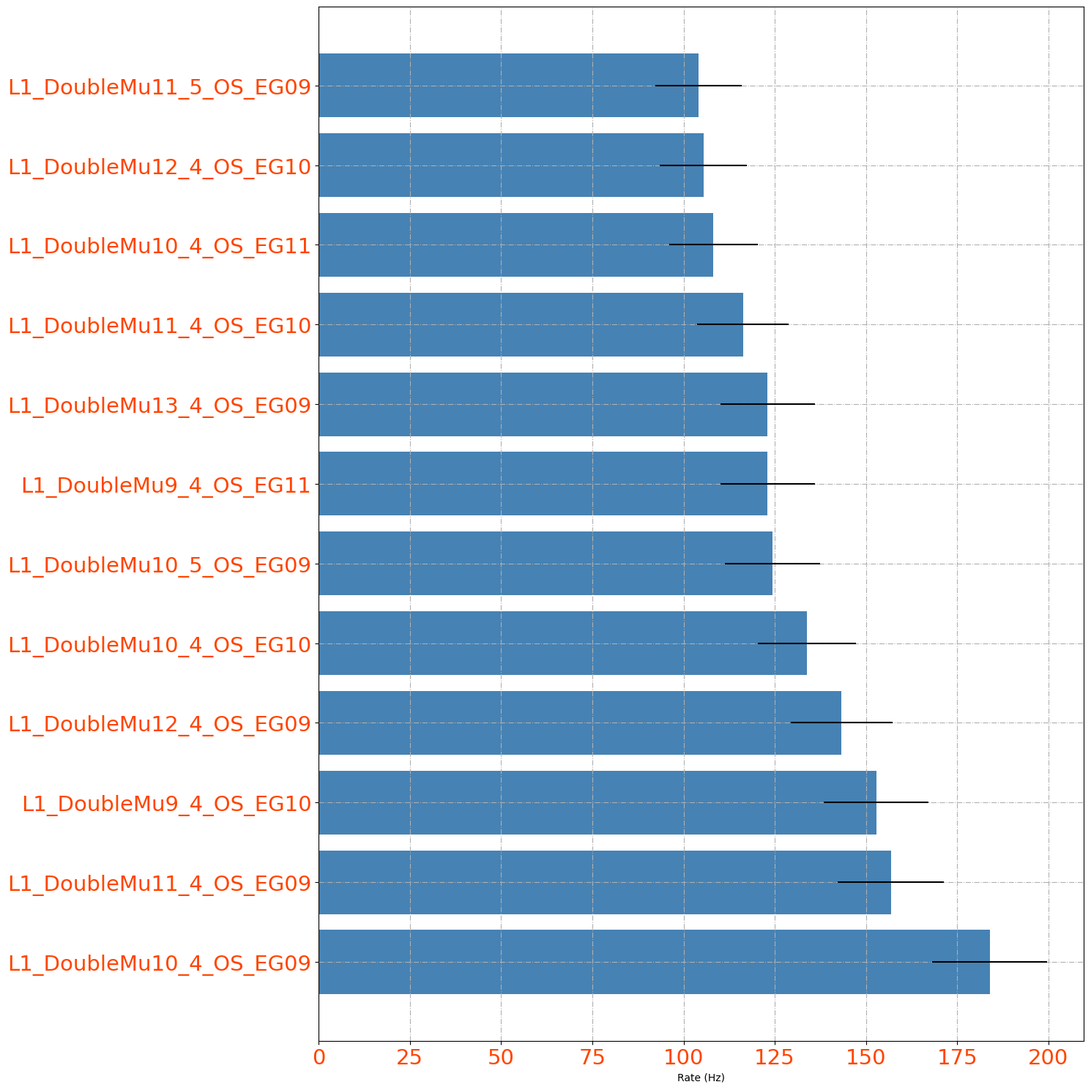
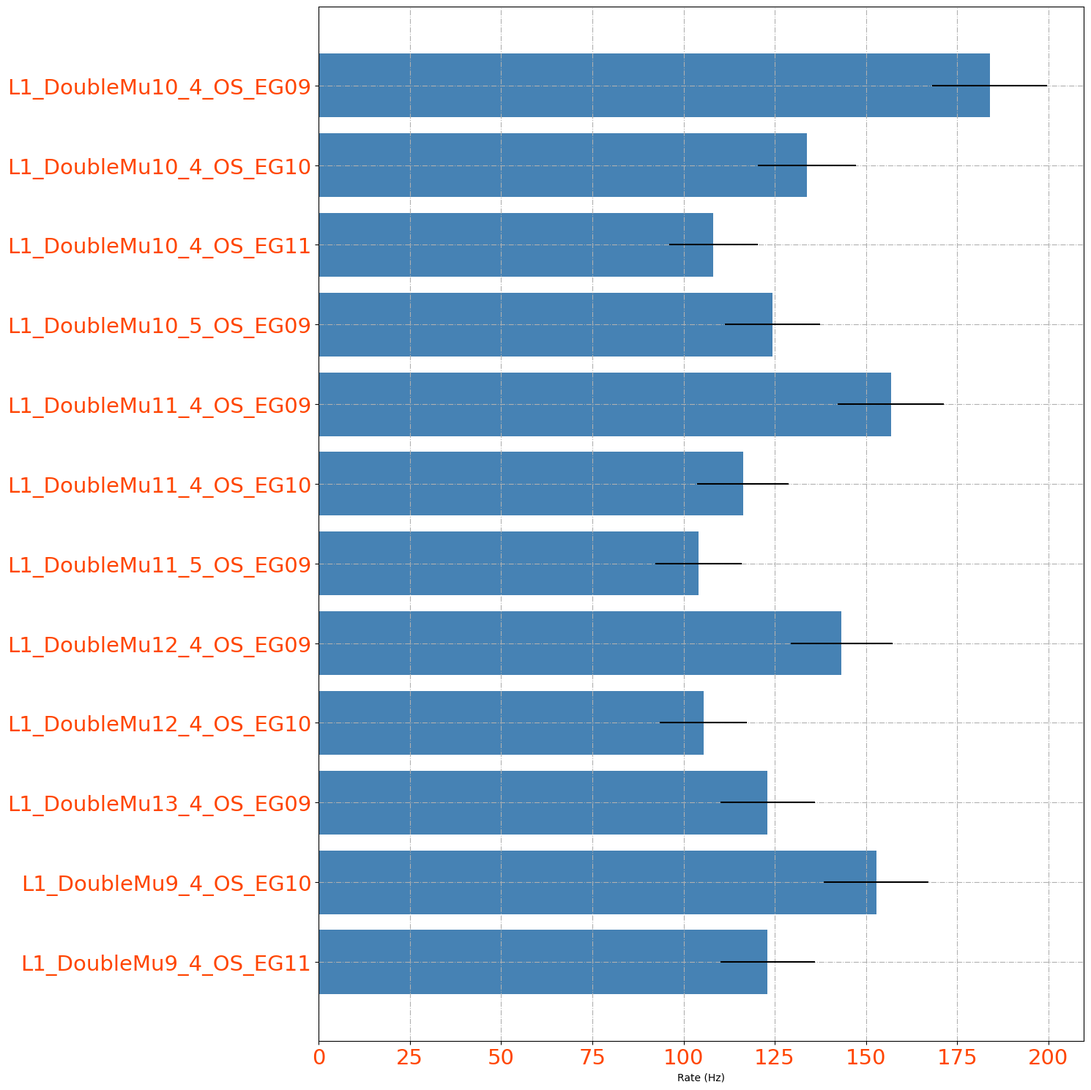
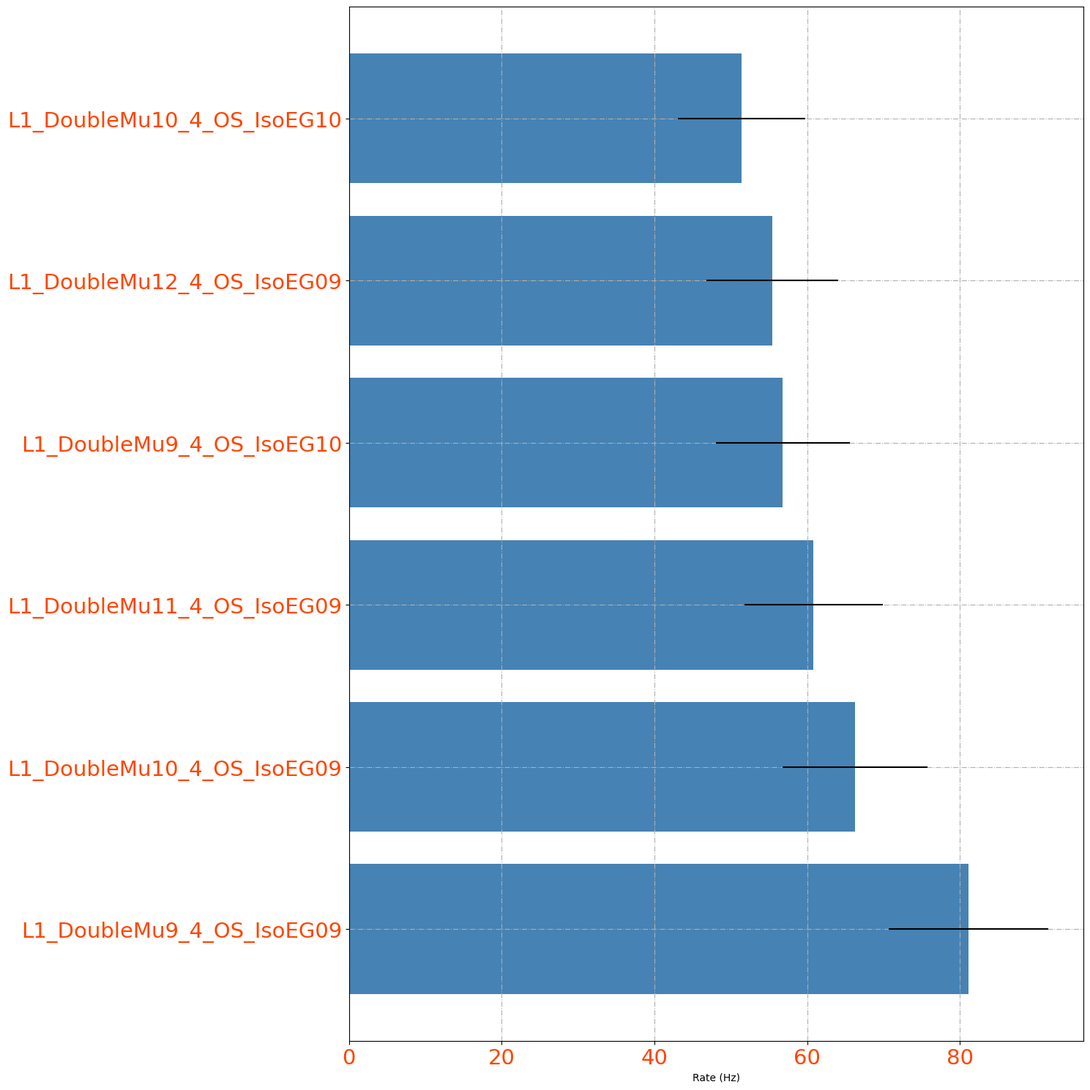
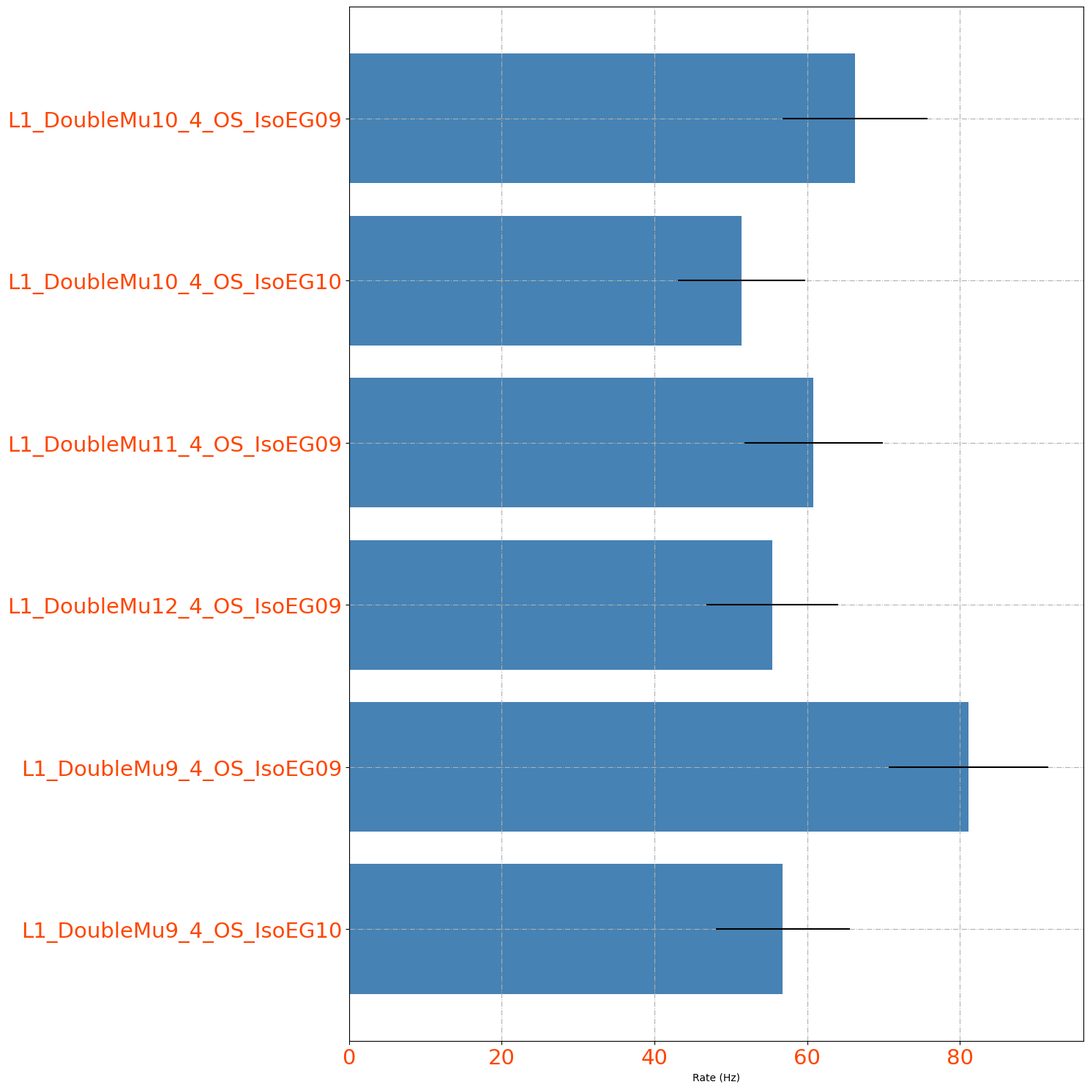

Recreate these plots in Python, in order.
#!/usr/bin/env python

"""
Simple demo of a horizontal bar chart.
"""
import os
import matplotlib.pyplot as plt
plt.rcdefaults()
import numpy as np
import matplotlib.pyplot as plt





configRates = {
		"L1_DoubleMu8_OS_EG10" : [45.1167, 7.5194],
		"L1_DoubleMu0_OS_EG09" : [ 2891.23, 60.194],
		"L1_Mu5_EG15" : [ 3943.95, 70.304],
		"L1_Mu5_EG20" : [ 1643, 45.37],
		"L1_Mu5_EG23" : [ 1022.64, 35.799],
		"L1_Mu5_IsoEG18" : [ 852.204, 32.680],
		"L1_Mu5_IsoEG20" : [ 637.9,  28.274],
		"L1_Mu12_EG10" : [ 1510.16, 43.503],
		"L1_Mu20_EG10" : [ 436.128, 23.378],
		"L1_Mu20_EG17" : [ 126.577, 12.594],
		"L1_Mu23_IsoEG10" : [ 120.311, 12.279],
		"L1_Mu23_EG10" : [ 330.856, 20.362],
		"L1_DoubleMu7_EG14" : [ 36.344,  6.7489],
		"L1_DoubleMu7_EG7" : [ 286.992, 18.965],
		"L1_DoubleMu7_OS" : [ 725.627, 30.15],
		"L1_DoubleMu7_OS_EG10" : [ 66.4218, 9.1237],
		"L1_DoubleMu7_OS_IsoEG10" : [ 30.0778, 6.139],
		"L1_DoubleMu6_OS_EG10" : [ 109.032, 11.689],
		"L1_DoubleMu5_OS_EG10" : [ 206.785, 16.098],
		"L1_DoubleMu4_OS_EG10" : [ 446.154, 23.646],
		"L1_DoubleMu3_OS_EG10" : [ 934.918, 34.229],
		"L1_DoubleMu2_OS_EG10" : [ 1799.65, 47.491],
		"L1_DoubleMu1_OS_EG10" : [ 2126.75, 51.626],
		"L1_DoubleMu0_OS_EG10" : [ 2126.75, 51.626],
		"L1_DoubleMu8_OS_IsoEG10" : [ 23.8116, 5.4627],
		"L1_DoubleMu6_OS_IsoEG10" : [ 37.5972, 6.8642],
		"L1_DoubleMu5_OS_IsoEG10" : [ 80.2074, 10.025],
		"L1_DoubleMu4_OS_IsoEG10" : [ 185.48,  15.246],
		"L1_DoubleMu3_OS_IsoEG10" : [ 407.303, 22.593],
		"L1_DoubleMu2_OS_IsoEG10" : [ 785.782, 31.381],
		"L1_DoubleMu1_OS_IsoEG10" : [ 946.197, 34.435],
		"L1_DoubleMu0_OS_IsoEG10" : [ 946.197, 34.435],
		"L1_DoubleMu7_OS_EG09" : [ 86.4736, 10.410],
		"L1_DoubleMu8_OS_EG09" : [ 57.6491, 8.499],
		"L1_DoubleMu7_OS_EG12" : [ 40.1037, 7.089],
		"L1_DoubleMu7_OS_EG11" : [ 48.8764, 7.8264],
		"L1_DoubleMu8_OS_EG11" : [ 31.331,  6.2662],
		"L1_DoubleMu8_OS_EG12" : [ 27.5713, 5.8782],
		"L1_DoubleMu6_OS_EG09" : [ 145.376, 13.497],
		"L1_DoubleMu6_OS_EG11" : [ 85.2204, 10.334],
		"L1_DoubleMu6_OS_EG12" : [ 72.688,  9.5444],
		"L1_DoubleMu5_OS_EG09" : [ 279.473, 18.714],
		"L1_DoubleMu5_OS_EG11" : [ 165.428, 14.398],
		"L1_DoubleMu5_OS_EG12" : [ 137.857, 13.144],
		"L1_DoubleMu4_OS_EG09" : [ 617.848, 27.826],
		"L1_DoubleMu4_OS_EG11" : [ 350.908, 20.970],
		"L1_DoubleMu4_OS_EG12" : [ 278.22,  18.672],
		"L1_DoubleMu3_OS_EG09" : [ 1279.56, 40.044],
		"L1_DoubleMu3_OS_EG11" : [ 723.12,  30.103],
		"L1_DoubleMu3_OS_EG12" : [ 562.705, 26.555],
		"L1_DoubleMu2_OS_EG09" : [ 2436.3,  55.256],
		"L1_DoubleMu2_OS_EG11" : [ 1363.53, 41.338],
		"L1_DoubleMu2_OS_EG12" : [ 1035.18, 36.018],
		"L1_DoubleMu1_OS_EG09" : [ 2891.23, 60.194],
		"L1_DoubleMu1_OS_EG11" : [ 1599.14, 44.767],
		"L1_DoubleMu1_OS_EG12" : [ 1216.9,  39.052],
		"L1_DoubleMu0_OS_EG11" : [ 1599.14, 44.767],
		"L1_DoubleMu0_OS_EG12" : [ 1216.9,  39.052],
		"L1_DoubleMu7_OS_IsoEG09" : [ 35.0908, 6.6315],
		"L1_DoubleMu7_OS_IsoEG11" : [ 22.5583, 5.3170],
		"L1_DoubleMu7_OS_IsoEG12" : [ 17.5454, 4.6892],
		"L1_DoubleMu8_OS_IsoEG09" : [ 26.3181, 5.7430],
		"L1_DoubleMu8_OS_IsoEG11" : [ 16.2921, 4.5186],
		"L1_DoubleMu8_OS_IsoEG12" : [ 12.5324, 3.9631],
		"L1_DoubleMu6_OS_IsoEG09" : [ 51.3829, 8.0246],
		"L1_DoubleMu6_OS_IsoEG11" : [ 28.8245, 6.0103],
		"L1_DoubleMu6_OS_IsoEG12" : [ 23.8116, 5.4627],
		"L1_DoubleMu5_OS_IsoEG09" : [ 112.792, 11.889],
		"L1_DoubleMu5_OS_IsoEG11" : [ 61.4088, 8.7726],
		"L1_DoubleMu5_OS_IsoEG12" : [ 46.3699, 7.6231],
		"L1_DoubleMu4_OS_IsoEG09" : [ 263.181, 18.161],
		"L1_DoubleMu4_OS_IsoEG11" : [ 139.11,  13.203],
		"L1_DoubleMu4_OS_IsoEG12" : [ 105.272, 11.486],
		"L1_DoubleMu3_OS_IsoEG09" : [ 560.199, 26.496],
		"L1_DoubleMu3_OS_IsoEG11" : [ 305.791, 19.576],
		"L1_DoubleMu3_OS_IsoEG12" : [ 224.33,  16.767],
		"L1_DoubleMu2_OS_IsoEG09" : [ 1079.04, 36.773],
		"L1_DoubleMu2_OS_IsoEG11" : [ 577.744, 26.908],
		"L1_DoubleMu2_OS_IsoEG12" : [ 419.836, 22.938],
		"L1_DoubleMu1_OS_IsoEG09" : [ 1313.4,  40.571],
		"L1_DoubleMu1_OS_IsoEG11" : [ 688.029, 29.364],
		"L1_DoubleMu1_OS_IsoEG12" : [ 500.043, 25.033],
		"L1_DoubleMu0_OS_IsoEG09" : [ 1313.4,  40.571],
		"L1_DoubleMu0_OS_IsoEG11" : [ 688.029, 29.364],
		"L1_DoubleMu0_OS_IsoEG12" : [ 500.043, 25.033],
	}

DoubleMu_Asymetric = {
		"L1_DoubleMu10_4_OS_EG10" : [ 133.865, 13.454 ],
		"L1_DoubleMu10_4_OS_EG11" : [ 108.174, 12.0942],
		"L1_DoubleMu10_4_OS_EG12" : [ 83.8347, 10.647 ],
		"L1_DoubleMu10_4_OS_EG13" : [ 60.8478, 9.07065],
		"L1_DoubleMu10_4_OS_EG14" : [ 50.0304, 8.22495],
		"L1_DoubleMu10_4_OS_EG15" : [ 40.5652, 7.40616],
		"L1_DoubleMu10_4_OS_EG16" : [ 35.1565, 6.89476],
		"L1_DoubleMu10_4_OS_EG17" : [ 33.8043, 6.76086],
		"L1_DoubleMu10_4_OS_EG18" : [ 32.4521, 6.62427],
		"L1_DoubleMu10_4_OS_EG19" : [ 27.0435, 6.0471 ],
		"L1_DoubleMu10_4_OS_EG20" : [ 24.3391, 5.73678],
		"L1_DoubleMu10_4_OS_EG21" : [ 20.2826, 5.23694],
		"L1_DoubleMu10_4_OS_EG22" : [ 17.5782, 4.87533],
		"L1_DoubleMu10_4_OS_EG23" : [ 13.5217, 4.27595],
		"L1_DoubleMu10_4_OS_EG24" : [ 10.8174, 3.82452],
		"L1_DoubleMu10_4_OS_EG09" : [ 183.896, 15.7689],
		"L1_DoubleMu10_5_OS_EG10" : [ 93.2999, 11.232 ],
		"L1_DoubleMu10_5_OS_EG11" : [ 74.3695, 10.028 ],
		"L1_DoubleMu10_5_OS_EG12" : [ 62.2   , 9.17088],
		"L1_DoubleMu10_5_OS_EG13" : [ 43.2695, 7.64904],
		"L1_DoubleMu10_5_OS_EG14" : [ 35.1565, 6.89476],
		"L1_DoubleMu10_5_OS_EG15" : [ 27.0435, 6.0471 ],
		"L1_DoubleMu10_5_OS_EG16" : [ 24.3391, 5.73678],
		"L1_DoubleMu10_5_OS_EG17" : [ 24.3391, 5.73678],
		"L1_DoubleMu10_5_OS_EG18" : [ 22.9869, 5.57515],
		"L1_DoubleMu10_5_OS_EG19" : [ 17.5782, 4.87533],
		"L1_DoubleMu10_5_OS_EG20" : [ 16.2261, 4.68406],
		"L1_DoubleMu10_5_OS_EG21" : [ 14.8739, 4.48465],
		"L1_DoubleMu10_5_OS_EG22" : [ 12.1696, 4.05652],
		"L1_DoubleMu10_5_OS_EG23" : [ 8.11304, 3.31213],
		"L1_DoubleMu10_5_OS_EG24" : [ 6.76086, 3.02355],
		"L1_DoubleMu10_5_OS_EG09" : [ 124.4  , 12.9696],
		"L1_DoubleMu11_4_OS_EG10" : [ 116.287, 12.5395],
		"L1_DoubleMu11_4_OS_EG11" : [ 94.6521, 11.3131],
		"L1_DoubleMu11_4_OS_EG12" : [ 73.0173, 9.9364 ],
		"L1_DoubleMu11_4_OS_EG13" : [ 52.7347, 8.44432],
		"L1_DoubleMu11_4_OS_EG14" : [ 44.6217, 7.76764],
		"L1_DoubleMu11_4_OS_EG15" : [ 35.1565, 6.89476],
		"L1_DoubleMu11_4_OS_EG16" : [ 29.7478, 6.34225],
		"L1_DoubleMu11_4_OS_EG17" : [ 28.3956, 6.19643],
		"L1_DoubleMu11_4_OS_EG18" : [ 27.0435, 6.0471 ],
		"L1_DoubleMu11_4_OS_EG19" : [ 21.6348, 5.40869],
		"L1_DoubleMu11_4_OS_EG20" : [ 20.2826, 5.23694],
		"L1_DoubleMu11_4_OS_EG21" : [ 17.5782, 4.87533],
		"L1_DoubleMu11_4_OS_EG22" : [ 16.2261, 4.68406],
		"L1_DoubleMu11_4_OS_EG23" : [ 12.1696, 4.05652],
		"L1_DoubleMu11_4_OS_EG24" : [ 9.46521, 3.57751],
		"L1_DoubleMu11_4_OS_EG09" : [ 156.852, 14.5633],
		"L1_DoubleMu11_5_OS_EG10" : [ 79.7782, 10.3862],
		"L1_DoubleMu11_5_OS_EG11" : [ 63.5521, 9.27003],
		"L1_DoubleMu11_5_OS_EG12" : [ 54.0869, 8.55189],
		"L1_DoubleMu11_5_OS_EG13" : [ 37.8608, 7.15503],
		"L1_DoubleMu11_5_OS_EG14" : [ 32.4521, 6.62427],
		"L1_DoubleMu11_5_OS_EG15" : [ 24.3391, 5.73678],
		"L1_DoubleMu11_5_OS_EG16" : [ 21.6348, 5.40869],
		"L1_DoubleMu11_5_OS_EG17" : [ 21.6348, 5.40869],
		"L1_DoubleMu11_5_OS_EG18" : [ 20.2826, 5.23694],
		"L1_DoubleMu11_5_OS_EG19" : [ 14.8739, 4.48465],
		"L1_DoubleMu11_5_OS_EG20" : [ 13.5217, 4.27595],
		"L1_DoubleMu11_5_OS_EG21" : [ 13.5217, 4.27595],
		"L1_DoubleMu11_5_OS_EG22" : [ 12.1696, 4.05652],
		"L1_DoubleMu11_5_OS_EG23" : [ 8.11304, 3.31213],
		"L1_DoubleMu11_5_OS_EG24" : [ 6.76086, 3.02355],
		"L1_DoubleMu11_5_OS_EG09" : [ 104.117, 11.8653],
		"L1_DoubleMu11_6_OS_EG10" : [ 58.1434, 8.86679],
		"L1_DoubleMu11_6_OS_EG11" : [ 47.3261, 7.99956],
		"L1_DoubleMu11_6_OS_EG12" : [ 40.5652, 7.40616],
		"L1_DoubleMu11_6_OS_EG13" : [ 25.6913, 5.89398],
		"L1_DoubleMu11_6_OS_EG14" : [ 21.6348, 5.40869],
		"L1_DoubleMu11_6_OS_EG15" : [ 16.2261, 4.68406],
		"L1_DoubleMu11_6_OS_EG16" : [ 14.8739, 4.48465],
		"L1_DoubleMu11_6_OS_EG17" : [ 14.8739, 4.48465],
		"L1_DoubleMu11_6_OS_EG18" : [ 13.5217, 4.27595],
		"L1_DoubleMu11_6_OS_EG19" : [ 9.46521, 3.57751],
		"L1_DoubleMu11_6_OS_EG20" : [ 8.11304, 3.31213],
		"L1_DoubleMu11_6_OS_EG21" : [ 8.11304, 3.31213],
		"L1_DoubleMu11_6_OS_EG22" : [ 8.11304, 3.31213],
		"L1_DoubleMu11_6_OS_EG23" : [ 5.40869, 2.70435],
		"L1_DoubleMu11_6_OS_EG24" : [ 5.40869, 2.70435],
		"L1_DoubleMu11_6_OS_EG09" : [ 77.0739, 10.2087],
		"L1_DoubleMu12_4_OS_EG10" : [ 105.469, 11.9421],
		"L1_DoubleMu12_4_OS_EG11" : [ 86.5391, 10.8174],
		"L1_DoubleMu12_4_OS_EG12" : [ 67.6086, 9.56131],
		"L1_DoubleMu12_4_OS_EG13" : [ 47.3261, 7.99956],
		"L1_DoubleMu12_4_OS_EG14" : [ 39.213 , 7.28167],
		"L1_DoubleMu12_4_OS_EG15" : [ 29.7478, 6.34225],
		"L1_DoubleMu12_4_OS_EG16" : [ 24.3391, 5.73678],
		"L1_DoubleMu12_4_OS_EG17" : [ 22.9869, 5.57515],
		"L1_DoubleMu12_4_OS_EG18" : [ 21.6348, 5.40869],
		"L1_DoubleMu12_4_OS_EG19" : [ 17.5782, 4.87533],
		"L1_DoubleMu12_4_OS_EG20" : [ 16.2261, 4.68406],
		"L1_DoubleMu12_4_OS_EG21" : [ 13.5217, 4.27595],
		"L1_DoubleMu12_4_OS_EG22" : [ 12.1696, 4.05652],
		"L1_DoubleMu12_4_OS_EG23" : [ 8.11304, 3.31213],
		"L1_DoubleMu12_4_OS_EG24" : [ 5.40869, 2.70435],
		"L1_DoubleMu12_4_OS_EG09" : [ 143.33 , 13.9215],
		"L1_DoubleMu12_5_OS_EG10" : [ 73.0173, 9.9364 ],
		"L1_DoubleMu12_5_OS_EG11" : [ 58.1434, 8.86679],
		"L1_DoubleMu12_5_OS_EG12" : [ 51.3826, 8.33535],
		"L1_DoubleMu12_5_OS_EG13" : [ 35.1565, 6.89476],
		"L1_DoubleMu12_5_OS_EG14" : [ 29.7478, 6.34225],
		"L1_DoubleMu12_5_OS_EG15" : [ 21.6348, 5.40869],
		"L1_DoubleMu12_5_OS_EG16" : [ 18.9304, 5.05937],
		"L1_DoubleMu12_5_OS_EG17" : [ 18.9304, 5.05937],
		"L1_DoubleMu12_5_OS_EG18" : [ 17.5782, 4.87533],
		"L1_DoubleMu12_5_OS_EG19" : [ 13.5217, 4.27595],
		"L1_DoubleMu12_5_OS_EG20" : [ 12.1696, 4.05652],
		"L1_DoubleMu12_5_OS_EG21" : [ 12.1696, 4.05652],
		"L1_DoubleMu12_5_OS_EG22" : [ 10.8174, 3.82452],
		"L1_DoubleMu12_5_OS_EG23" : [ 6.76086, 3.02355],
		"L1_DoubleMu12_5_OS_EG24" : [ 5.40869, 2.70435],
		"L1_DoubleMu12_5_OS_EG09" : [ 96.0043, 11.3936],
		"L1_DoubleMu12_6_OS_EG10" : [ 52.7347, 8.44432],
		"L1_DoubleMu12_6_OS_EG11" : [ 41.9174, 7.52858],
		"L1_DoubleMu12_6_OS_EG12" : [ 37.8608, 7.15503],
		"L1_DoubleMu12_6_OS_EG13" : [ 22.9869, 5.57515],
		"L1_DoubleMu12_6_OS_EG14" : [ 18.9304, 5.05937],
		"L1_DoubleMu12_6_OS_EG15" : [ 13.5217, 4.27595],
		"L1_DoubleMu12_6_OS_EG16" : [ 12.1696, 4.05652],
		"L1_DoubleMu12_6_OS_EG17" : [ 12.1696, 4.05652],
		"L1_DoubleMu12_6_OS_EG18" : [ 10.8174, 3.82452],
		"L1_DoubleMu12_6_OS_EG19" : [ 8.11304, 3.31213],
		"L1_DoubleMu12_6_OS_EG20" : [ 6.76086, 3.02355],
		"L1_DoubleMu12_6_OS_EG21" : [ 6.76086, 3.02355],
		"L1_DoubleMu12_6_OS_EG22" : [ 6.76086, 3.02355],
		"L1_DoubleMu12_6_OS_EG23" : [ 4.05652, 2.34203],
		"L1_DoubleMu12_6_OS_EG24" : [ 4.05652, 2.34203],
		"L1_DoubleMu12_6_OS_EG09" : [ 70.313 , 9.75066],
		"L1_DoubleMu12_7_OS_EG10" : [ 43.2695, 7.64904],
		"L1_DoubleMu12_7_OS_EG11" : [ 32.4521, 6.62427],
		"L1_DoubleMu12_7_OS_EG12" : [ 28.3956, 6.19643],
		"L1_DoubleMu12_7_OS_EG13" : [ 18.9304, 5.05937],
		"L1_DoubleMu12_7_OS_EG14" : [ 14.8739, 4.48465],
		"L1_DoubleMu12_7_OS_EG15" : [ 9.46521, 3.57751],
		"L1_DoubleMu12_7_OS_EG16" : [ 9.46521, 3.57751],
		"L1_DoubleMu12_7_OS_EG17" : [ 9.46521, 3.57751],
		"L1_DoubleMu12_7_OS_EG18" : [ 8.11304, 3.31213],
		"L1_DoubleMu12_7_OS_EG19" : [ 5.40869, 2.70435],
		"L1_DoubleMu12_7_OS_EG20" : [ 4.05652, 2.34203],
		"L1_DoubleMu12_7_OS_EG21" : [ 4.05652, 2.34203],
		"L1_DoubleMu12_7_OS_EG22" : [ 4.05652, 2.34203],
		"L1_DoubleMu12_7_OS_EG23" : [ 2.70435, 1.91226],
		"L1_DoubleMu12_7_OS_EG24" : [ 2.70435, 1.91226],
		"L1_DoubleMu12_7_OS_EG09" : [ 55.4391, 8.65813],
		"L1_DoubleMu13_4_OS_EG10" : [ 87.8912, 10.9016],
		"L1_DoubleMu13_4_OS_EG11" : [ 71.6652, 9.84397],
		"L1_DoubleMu13_4_OS_EG12" : [ 55.4391, 8.65813],
		"L1_DoubleMu13_4_OS_EG13" : [ 39.213 , 7.28167],
		"L1_DoubleMu13_4_OS_EG14" : [ 33.8043, 6.76086],
		"L1_DoubleMu13_4_OS_EG15" : [ 25.6913, 5.89398],
		"L1_DoubleMu13_4_OS_EG16" : [ 20.2826, 5.23694],
		"L1_DoubleMu13_4_OS_EG17" : [ 18.9304, 5.05937],
		"L1_DoubleMu13_4_OS_EG18" : [ 17.5782, 4.87533],
		"L1_DoubleMu13_4_OS_EG19" : [ 16.2261, 4.68406],
		"L1_DoubleMu13_4_OS_EG20" : [ 14.8739, 4.48465],
		"L1_DoubleMu13_4_OS_EG21" : [ 13.5217, 4.27595],
		"L1_DoubleMu13_4_OS_EG22" : [ 12.1696, 4.05652],
		"L1_DoubleMu13_4_OS_EG23" : [ 8.11304, 3.31213],
		"L1_DoubleMu13_4_OS_EG24" : [ 5.40869, 2.70435],
		"L1_DoubleMu13_4_OS_EG09" : [ 123.048, 12.8989],
		"L1_DoubleMu13_5_OS_EG10" : [ 62.2   , 9.17088],
		"L1_DoubleMu13_5_OS_EG11" : [ 48.6782, 8.11304],
		"L1_DoubleMu13_5_OS_EG12" : [ 43.2695, 7.64904],
		"L1_DoubleMu13_5_OS_EG13" : [ 31.1   , 6.48479],
		"L1_DoubleMu13_5_OS_EG14" : [ 25.6913, 5.89398],
		"L1_DoubleMu13_5_OS_EG15" : [ 18.9304, 5.05937],
		"L1_DoubleMu13_5_OS_EG16" : [ 16.2261, 4.68406],
		"L1_DoubleMu13_5_OS_EG17" : [ 16.2261, 4.68406],
		"L1_DoubleMu13_5_OS_EG18" : [ 14.8739, 4.48465],
		"L1_DoubleMu13_5_OS_EG19" : [ 13.5217, 4.27595],
		"L1_DoubleMu13_5_OS_EG20" : [ 12.1696, 4.05652],
		"L1_DoubleMu13_5_OS_EG21" : [ 12.1696, 4.05652],
		"L1_DoubleMu13_5_OS_EG22" : [ 10.8174, 3.82452],
		"L1_DoubleMu13_5_OS_EG23" : [ 6.76086, 3.02355],
		"L1_DoubleMu13_5_OS_EG24" : [ 5.40869, 2.70435],
		"L1_DoubleMu13_5_OS_EG09" : [ 82.4825, 10.5608],
		"L1_DoubleMu13_6_OS_EG10" : [ 45.9739, 7.88446],
		"L1_DoubleMu13_6_OS_EG11" : [ 36.5087, 7.0261 ],
		"L1_DoubleMu13_6_OS_EG12" : [ 32.4521, 6.62427],
		"L1_DoubleMu13_6_OS_EG13" : [ 20.2826, 5.23694],
		"L1_DoubleMu13_6_OS_EG14" : [ 16.2261, 4.68406],
		"L1_DoubleMu13_6_OS_EG15" : [ 12.1696, 4.05652],
		"L1_DoubleMu13_6_OS_EG16" : [ 10.8174, 3.82452],
		"L1_DoubleMu13_6_OS_EG17" : [ 10.8174, 3.82452],
		"L1_DoubleMu13_6_OS_EG18" : [ 9.46521, 3.57751],
		"L1_DoubleMu13_6_OS_EG19" : [ 8.11304, 3.31213],
		"L1_DoubleMu13_6_OS_EG20" : [ 6.76086, 3.02355],
		"L1_DoubleMu13_6_OS_EG21" : [ 6.76086, 3.02355],
		"L1_DoubleMu13_6_OS_EG22" : [ 6.76086, 3.02355],
		"L1_DoubleMu13_6_OS_EG23" : [ 4.05652, 2.34203],
		"L1_DoubleMu13_6_OS_EG24" : [ 4.05652, 2.34203],
		"L1_DoubleMu13_6_OS_EG09" : [ 63.5521, 9.27003],
		"L1_DoubleMu13_7_OS_EG10" : [ 39.213 , 7.28167],
		"L1_DoubleMu13_7_OS_EG11" : [ 29.7478, 6.34225],
		"L1_DoubleMu13_7_OS_EG12" : [ 25.6913, 5.89398],
		"L1_DoubleMu13_7_OS_EG13" : [ 16.2261, 4.68406],
		"L1_DoubleMu13_7_OS_EG14" : [ 12.1696, 4.05652],
		"L1_DoubleMu13_7_OS_EG15" : [ 8.11304, 3.31213],
		"L1_DoubleMu13_7_OS_EG16" : [ 8.11304, 3.31213],
		"L1_DoubleMu13_7_OS_EG17" : [ 8.11304, 3.31213],
		"L1_DoubleMu13_7_OS_EG18" : [ 6.76086, 3.02355],
		"L1_DoubleMu13_7_OS_EG19" : [ 5.40869, 2.70435],
		"L1_DoubleMu13_7_OS_EG20" : [ 4.05652, 2.34203],
		"L1_DoubleMu13_7_OS_EG21" : [ 4.05652, 2.34203],
		"L1_DoubleMu13_7_OS_EG22" : [ 4.05652, 2.34203],
		"L1_DoubleMu13_7_OS_EG23" : [ 2.70435, 1.91226],
		"L1_DoubleMu13_7_OS_EG24" : [ 2.70435, 1.91226],
		"L1_DoubleMu13_7_OS_EG09" : [ 51.3826, 8.33535],
		"L1_DoubleMu13_8_OS_EG10" : [ 35.1565, 6.89476],
		"L1_DoubleMu13_8_OS_EG11" : [ 25.6913, 5.89398],
		"L1_DoubleMu13_8_OS_EG12" : [ 22.9869, 5.57515],
		"L1_DoubleMu13_8_OS_EG13" : [ 14.8739, 4.48465],
		"L1_DoubleMu13_8_OS_EG14" : [ 10.8174, 3.82452],
		"L1_DoubleMu13_8_OS_EG15" : [ 6.76086, 3.02355],
		"L1_DoubleMu13_8_OS_EG16" : [ 6.76086, 3.02355],
		"L1_DoubleMu13_8_OS_EG17" : [ 6.76086, 3.02355],
		"L1_DoubleMu13_8_OS_EG18" : [ 5.40869, 2.70435],
		"L1_DoubleMu13_8_OS_EG19" : [ 4.05652, 2.34203],
		"L1_DoubleMu13_8_OS_EG20" : [ 2.70435, 1.91226],
		"L1_DoubleMu13_8_OS_EG21" : [ 2.70435, 1.91226],
		"L1_DoubleMu13_8_OS_EG22" : [ 2.70435, 1.91226],
		"L1_DoubleMu13_8_OS_EG23" : [ 2.70435, 1.91226],
		"L1_DoubleMu13_8_OS_EG24" : [ 2.70435, 1.91226],
		"L1_DoubleMu13_8_OS_EG09" : [ 44.6217, 7.76764],
		"L1_DoubleMu9_4_OS_EG10" : [ 152.796, 14.3738],
		"L1_DoubleMu9_4_OS_EG11" : [ 123.048, 12.8989],
		"L1_DoubleMu9_4_OS_EG12" : [ 94.6521, 11.3131],
		"L1_DoubleMu9_4_OS_EG13" : [ 66.2565, 9.46521],
		"L1_DoubleMu9_4_OS_EG14" : [ 55.4391, 8.65813],
		"L1_DoubleMu9_4_OS_EG15" : [ 45.9739, 7.88446],
		"L1_DoubleMu9_4_OS_EG16" : [ 40.5652, 7.40616],
		"L1_DoubleMu9_4_OS_EG17" : [ 37.8608, 7.15503],
		"L1_DoubleMu9_4_OS_EG18" : [ 35.1565, 6.89476],
		"L1_DoubleMu9_4_OS_EG19" : [ 29.7478, 6.34225],
		"L1_DoubleMu9_4_OS_EG20" : [ 27.0435, 6.0471 ],
		"L1_DoubleMu9_4_OS_EG21" : [ 21.6348, 5.40869],
		"L1_DoubleMu9_4_OS_EG22" : [ 18.9304, 5.05937],
		"L1_DoubleMu9_4_OS_EG23" : [ 14.8739, 4.48465],
		"L1_DoubleMu9_4_OS_EG24" : [ 12.1696, 4.05652],
		"L1_DoubleMu9_4_OS_EG09" : [ 223.109, 17.369 ],
	}

DoubleMu_AsymetricISO = {
		"L1_DoubleMu10_4_OS_IsoEG10" : [ 51.3826, 8.33535],
		"L1_DoubleMu10_4_OS_IsoEG11" : [ 37.8608, 7.15503],
		"L1_DoubleMu10_4_OS_IsoEG12" : [ 28.3956, 6.19643],
		"L1_DoubleMu10_4_OS_IsoEG13" : [ 21.6348, 5.40869],
		"L1_DoubleMu10_4_OS_IsoEG14" : [ 16.2261, 4.68406],
		"L1_DoubleMu10_4_OS_IsoEG15" : [ 12.1696, 4.05652],
		"L1_DoubleMu10_4_OS_IsoEG16" : [ 12.1696, 4.05652],
		"L1_DoubleMu10_4_OS_IsoEG17" : [ 10.8174, 3.82452],
		"L1_DoubleMu10_4_OS_IsoEG18" : [ 9.46521, 3.57751],
		"L1_DoubleMu10_4_OS_IsoEG19" : [ 6.76086, 3.02355],
		"L1_DoubleMu10_4_OS_IsoEG20" : [ 6.76086, 3.02355],
		"L1_DoubleMu10_4_OS_IsoEG21" : [ 5.40869, 2.70435],
		"L1_DoubleMu10_4_OS_IsoEG22" : [ 5.40869, 2.70435],
		"L1_DoubleMu10_4_OS_IsoEG23" : [ 5.40869, 2.70435],
		"L1_DoubleMu10_4_OS_IsoEG24" : [ 4.05652, 2.34203],
		"L1_DoubleMu10_4_OS_IsoEG09" : [ 66.2565, 9.46521],
		"L1_DoubleMu10_5_OS_IsoEG10" : [ 35.1565, 6.89476],
		"L1_DoubleMu10_5_OS_IsoEG11" : [ 25.6913, 5.89398],
		"L1_DoubleMu10_5_OS_IsoEG12" : [ 18.9304, 5.05937],
		"L1_DoubleMu10_5_OS_IsoEG13" : [ 14.8739, 4.48465],
		"L1_DoubleMu10_5_OS_IsoEG14" : [ 12.1696, 4.05652],
		"L1_DoubleMu10_5_OS_IsoEG15" : [ 8.11304, 3.31213],
		"L1_DoubleMu10_5_OS_IsoEG16" : [ 8.11304, 3.31213],
		"L1_DoubleMu10_5_OS_IsoEG17" : [ 8.11304, 3.31213],
		"L1_DoubleMu10_5_OS_IsoEG18" : [ 6.76086, 3.02355],
		"L1_DoubleMu10_5_OS_IsoEG19" : [ 4.05652, 2.34203],
		"L1_DoubleMu10_5_OS_IsoEG20" : [ 4.05652, 2.34203],
		"L1_DoubleMu10_5_OS_IsoEG21" : [ 4.05652, 2.34203],
		"L1_DoubleMu10_5_OS_IsoEG22" : [ 4.05652, 2.34203],
		"L1_DoubleMu10_5_OS_IsoEG23" : [ 4.05652, 2.34203],
		"L1_DoubleMu10_5_OS_IsoEG24" : [ 2.70435, 1.91226],
		"L1_DoubleMu10_5_OS_IsoEG09" : [ 44.6217, 7.76764],
		"L1_DoubleMu11_4_OS_IsoEG10" : [ 45.9739, 7.88446],
		"L1_DoubleMu11_4_OS_IsoEG11" : [ 35.1565, 6.89476],
		"L1_DoubleMu11_4_OS_IsoEG12" : [ 27.0435, 6.0471 ],
		"L1_DoubleMu11_4_OS_IsoEG13" : [ 20.2826, 5.23694],
		"L1_DoubleMu11_4_OS_IsoEG14" : [ 16.2261, 4.68406],
		"L1_DoubleMu11_4_OS_IsoEG15" : [ 12.1696, 4.05652],
		"L1_DoubleMu11_4_OS_IsoEG16" : [ 12.1696, 4.05652],
		"L1_DoubleMu11_4_OS_IsoEG17" : [ 10.8174, 3.82452],
		"L1_DoubleMu11_4_OS_IsoEG18" : [ 9.46521, 3.57751],
		"L1_DoubleMu11_4_OS_IsoEG19" : [ 6.76086, 3.02355],
		"L1_DoubleMu11_4_OS_IsoEG20" : [ 6.76086, 3.02355],
		"L1_DoubleMu11_4_OS_IsoEG21" : [ 5.40869, 2.70435],
		"L1_DoubleMu11_4_OS_IsoEG22" : [ 5.40869, 2.70435],
		"L1_DoubleMu11_4_OS_IsoEG23" : [ 5.40869, 2.70435],
		"L1_DoubleMu11_4_OS_IsoEG24" : [ 4.05652, 2.34203],
		"L1_DoubleMu11_4_OS_IsoEG09" : [ 60.8478, 9.07065],
		"L1_DoubleMu11_5_OS_IsoEG10" : [ 29.7478, 6.34225],
		"L1_DoubleMu11_5_OS_IsoEG11" : [ 22.9869, 5.57515],
		"L1_DoubleMu11_5_OS_IsoEG12" : [ 17.5782, 4.87533],
		"L1_DoubleMu11_5_OS_IsoEG13" : [ 13.5217, 4.27595],
		"L1_DoubleMu11_5_OS_IsoEG14" : [ 12.1696, 4.05652],
		"L1_DoubleMu11_5_OS_IsoEG15" : [ 8.11304, 3.31213],
		"L1_DoubleMu11_5_OS_IsoEG16" : [ 8.11304, 3.31213],
		"L1_DoubleMu11_5_OS_IsoEG17" : [ 8.11304, 3.31213],
		"L1_DoubleMu11_5_OS_IsoEG18" : [ 6.76086, 3.02355],
		"L1_DoubleMu11_5_OS_IsoEG19" : [ 4.05652, 2.34203],
		"L1_DoubleMu11_5_OS_IsoEG20" : [ 4.05652, 2.34203],
		"L1_DoubleMu11_5_OS_IsoEG21" : [ 4.05652, 2.34203],
		"L1_DoubleMu11_5_OS_IsoEG22" : [ 4.05652, 2.34203],
		"L1_DoubleMu11_5_OS_IsoEG23" : [ 4.05652, 2.34203],
		"L1_DoubleMu11_5_OS_IsoEG24" : [ 2.70435, 1.91226],
		"L1_DoubleMu11_5_OS_IsoEG09" : [ 39.213 , 7.28167],
		"L1_DoubleMu11_6_OS_IsoEG10" : [ 22.9869, 5.57515],
		"L1_DoubleMu11_6_OS_IsoEG11" : [ 17.5782, 4.87533],
		"L1_DoubleMu11_6_OS_IsoEG12" : [ 13.5217, 4.27595],
		"L1_DoubleMu11_6_OS_IsoEG13" : [ 9.46521, 3.57751],
		"L1_DoubleMu11_6_OS_IsoEG14" : [ 8.11304, 3.31213],
		"L1_DoubleMu11_6_OS_IsoEG15" : [ 5.40869, 2.70435],
		"L1_DoubleMu11_6_OS_IsoEG16" : [ 5.40869, 2.70435],
		"L1_DoubleMu11_6_OS_IsoEG17" : [ 5.40869, 2.70435],
		"L1_DoubleMu11_6_OS_IsoEG18" : [ 4.05652, 2.34203],
		"L1_DoubleMu11_6_OS_IsoEG19" : [ 1.35217, 1.35217],
		"L1_DoubleMu11_6_OS_IsoEG20" : [ 1.35217, 1.35217],
		"L1_DoubleMu11_6_OS_IsoEG21" : [ 1.35217, 1.35217],
		"L1_DoubleMu11_6_OS_IsoEG22" : [ 1.35217, 1.35217],
		"L1_DoubleMu11_6_OS_IsoEG23" : [ 1.35217, 1.35217],
		"L1_DoubleMu11_6_OS_IsoEG24" : [ 1.35217, 1.35217],
		"L1_DoubleMu11_6_OS_IsoEG09" : [ 29.7478, 6.34225],
		"L1_DoubleMu12_4_OS_IsoEG10" : [ 41.9174, 7.52858],
		"L1_DoubleMu12_4_OS_IsoEG11" : [ 33.8043, 6.76086],
		"L1_DoubleMu12_4_OS_IsoEG12" : [ 25.6913, 5.89398],
		"L1_DoubleMu12_4_OS_IsoEG13" : [ 18.9304, 5.05937],
		"L1_DoubleMu12_4_OS_IsoEG14" : [ 14.8739, 4.48465],
		"L1_DoubleMu12_4_OS_IsoEG15" : [ 10.8174, 3.82452],
		"L1_DoubleMu12_4_OS_IsoEG16" : [ 10.8174, 3.82452],
		"L1_DoubleMu12_4_OS_IsoEG17" : [ 9.46521, 3.57751],
		"L1_DoubleMu12_4_OS_IsoEG18" : [ 8.11304, 3.31213],
		"L1_DoubleMu12_4_OS_IsoEG19" : [ 5.40869, 2.70435],
		"L1_DoubleMu12_4_OS_IsoEG20" : [ 5.40869, 2.70435],
		"L1_DoubleMu12_4_OS_IsoEG21" : [ 4.05652, 2.34203],
		"L1_DoubleMu12_4_OS_IsoEG22" : [ 4.05652, 2.34203],
		"L1_DoubleMu12_4_OS_IsoEG23" : [ 4.05652, 2.34203],
		"L1_DoubleMu12_4_OS_IsoEG24" : [ 2.70435, 1.91226],
		"L1_DoubleMu12_4_OS_IsoEG09" : [ 55.4391, 8.65813],
		"L1_DoubleMu12_5_OS_IsoEG10" : [ 28.3956, 6.19643],
		"L1_DoubleMu12_5_OS_IsoEG11" : [ 22.9869, 5.57515],
		"L1_DoubleMu12_5_OS_IsoEG12" : [ 17.5782, 4.87533],
		"L1_DoubleMu12_5_OS_IsoEG13" : [ 13.5217, 4.27595],
		"L1_DoubleMu12_5_OS_IsoEG14" : [ 12.1696, 4.05652],
		"L1_DoubleMu12_5_OS_IsoEG15" : [ 8.11304, 3.31213],
		"L1_DoubleMu12_5_OS_IsoEG16" : [ 8.11304, 3.31213],
		"L1_DoubleMu12_5_OS_IsoEG17" : [ 8.11304, 3.31213],
		"L1_DoubleMu12_5_OS_IsoEG18" : [ 6.76086, 3.02355],
		"L1_DoubleMu12_5_OS_IsoEG19" : [ 4.05652, 2.34203],
		"L1_DoubleMu12_5_OS_IsoEG20" : [ 4.05652, 2.34203],
		"L1_DoubleMu12_5_OS_IsoEG21" : [ 4.05652, 2.34203],
		"L1_DoubleMu12_5_OS_IsoEG22" : [ 4.05652, 2.34203],
		"L1_DoubleMu12_5_OS_IsoEG23" : [ 4.05652, 2.34203],
		"L1_DoubleMu12_5_OS_IsoEG24" : [ 2.70435, 1.91226],
		"L1_DoubleMu12_5_OS_IsoEG09" : [ 36.5087, 7.0261 ],
		"L1_DoubleMu12_6_OS_IsoEG10" : [ 22.9869, 5.57515],
		"L1_DoubleMu12_6_OS_IsoEG11" : [ 17.5782, 4.87533],
		"L1_DoubleMu12_6_OS_IsoEG12" : [ 13.5217, 4.27595],
		"L1_DoubleMu12_6_OS_IsoEG13" : [ 9.46521, 3.57751],
		"L1_DoubleMu12_6_OS_IsoEG14" : [ 8.11304, 3.31213],
		"L1_DoubleMu12_6_OS_IsoEG15" : [ 5.40869, 2.70435],
		"L1_DoubleMu12_6_OS_IsoEG16" : [ 5.40869, 2.70435],
		"L1_DoubleMu12_6_OS_IsoEG17" : [ 5.40869, 2.70435],
		"L1_DoubleMu12_6_OS_IsoEG18" : [ 4.05652, 2.34203],
		"L1_DoubleMu12_6_OS_IsoEG19" : [ 1.35217, 1.35217],
		"L1_DoubleMu12_6_OS_IsoEG20" : [ 1.35217, 1.35217],
		"L1_DoubleMu12_6_OS_IsoEG21" : [ 1.35217, 1.35217],
		"L1_DoubleMu12_6_OS_IsoEG22" : [ 1.35217, 1.35217],
		"L1_DoubleMu12_6_OS_IsoEG23" : [ 1.35217, 1.35217],
		"L1_DoubleMu12_6_OS_IsoEG24" : [ 1.35217, 1.35217],
		"L1_DoubleMu12_6_OS_IsoEG09" : [ 28.3956, 6.19643],
		"L1_DoubleMu12_7_OS_IsoEG10" : [ 21.6348, 5.40869],
		"L1_DoubleMu12_7_OS_IsoEG11" : [ 16.2261, 4.68406],
		"L1_DoubleMu12_7_OS_IsoEG12" : [ 12.1696, 4.05652],
		"L1_DoubleMu12_7_OS_IsoEG13" : [ 9.46521, 3.57751],
		"L1_DoubleMu12_7_OS_IsoEG14" : [ 8.11304, 3.31213],
		"L1_DoubleMu12_7_OS_IsoEG15" : [ 5.40869, 2.70435],
		"L1_DoubleMu12_7_OS_IsoEG16" : [ 5.40869, 2.70435],
		"L1_DoubleMu12_7_OS_IsoEG17" : [ 5.40869, 2.70435],
		"L1_DoubleMu12_7_OS_IsoEG18" : [ 4.05652, 2.34203],
		"L1_DoubleMu12_7_OS_IsoEG19" : [ 1.35217, 1.35217],
		"L1_DoubleMu12_7_OS_IsoEG20" : [ 1.35217, 1.35217],
		"L1_DoubleMu12_7_OS_IsoEG21" : [ 1.35217, 1.35217],
		"L1_DoubleMu12_7_OS_IsoEG22" : [ 1.35217, 1.35217],
		"L1_DoubleMu12_7_OS_IsoEG23" : [ 1.35217, 1.35217],
		"L1_DoubleMu12_7_OS_IsoEG24" : [ 1.35217, 1.35217],
		"L1_DoubleMu12_7_OS_IsoEG09" : [ 24.3391, 5.73678],
		"L1_DoubleMu13_4_OS_IsoEG10" : [ 33.8043, 6.76086],
		"L1_DoubleMu13_4_OS_IsoEG11" : [ 27.0435, 6.0471 ],
		"L1_DoubleMu13_4_OS_IsoEG12" : [ 20.2826, 5.23694],
		"L1_DoubleMu13_4_OS_IsoEG13" : [ 13.5217, 4.27595],
		"L1_DoubleMu13_4_OS_IsoEG14" : [ 12.1696, 4.05652],
		"L1_DoubleMu13_4_OS_IsoEG15" : [ 8.11304, 3.31213],
		"L1_DoubleMu13_4_OS_IsoEG16" : [ 8.11304, 3.31213],
		"L1_DoubleMu13_4_OS_IsoEG17" : [ 6.76086, 3.02355],
		"L1_DoubleMu13_4_OS_IsoEG18" : [ 5.40869, 2.70435],
		"L1_DoubleMu13_4_OS_IsoEG19" : [ 4.05652, 2.34203],
		"L1_DoubleMu13_4_OS_IsoEG20" : [ 4.05652, 2.34203],
		"L1_DoubleMu13_4_OS_IsoEG21" : [ 4.05652, 2.34203],
		"L1_DoubleMu13_4_OS_IsoEG22" : [ 4.05652, 2.34203],
		"L1_DoubleMu13_4_OS_IsoEG23" : [ 4.05652, 2.34203],
		"L1_DoubleMu13_4_OS_IsoEG24" : [ 2.70435, 1.91226],
		"L1_DoubleMu13_4_OS_IsoEG09" : [ 45.9739, 7.88446],
		"L1_DoubleMu13_5_OS_IsoEG10" : [ 24.3391, 5.73678],
		"L1_DoubleMu13_5_OS_IsoEG11" : [ 20.2826, 5.23694],
		"L1_DoubleMu13_5_OS_IsoEG12" : [ 16.2261, 4.68406],
		"L1_DoubleMu13_5_OS_IsoEG13" : [ 12.1696, 4.05652],
		"L1_DoubleMu13_5_OS_IsoEG14" : [ 10.8174, 3.82452],
		"L1_DoubleMu13_5_OS_IsoEG15" : [ 6.76086, 3.02355],
		"L1_DoubleMu13_5_OS_IsoEG16" : [ 6.76086, 3.02355],
		"L1_DoubleMu13_5_OS_IsoEG17" : [ 6.76086, 3.02355],
		"L1_DoubleMu13_5_OS_IsoEG18" : [ 5.40869, 2.70435],
		"L1_DoubleMu13_5_OS_IsoEG19" : [ 4.05652, 2.34203],
		"L1_DoubleMu13_5_OS_IsoEG20" : [ 4.05652, 2.34203],
		"L1_DoubleMu13_5_OS_IsoEG21" : [ 4.05652, 2.34203],
		"L1_DoubleMu13_5_OS_IsoEG22" : [ 4.05652, 2.34203],
		"L1_DoubleMu13_5_OS_IsoEG23" : [ 4.05652, 2.34203],
		"L1_DoubleMu13_5_OS_IsoEG24" : [ 2.70435, 1.91226],
		"L1_DoubleMu13_5_OS_IsoEG09" : [ 31.1   , 6.48479],
		"L1_DoubleMu13_6_OS_IsoEG10" : [ 20.2826, 5.23694],
		"L1_DoubleMu13_6_OS_IsoEG11" : [ 16.2261, 4.68406],
		"L1_DoubleMu13_6_OS_IsoEG12" : [ 12.1696, 4.05652],
		"L1_DoubleMu13_6_OS_IsoEG13" : [ 8.11304, 3.31213],
		"L1_DoubleMu13_6_OS_IsoEG14" : [ 6.76086, 3.02355],
		"L1_DoubleMu13_6_OS_IsoEG15" : [ 4.05652, 2.34203],
		"L1_DoubleMu13_6_OS_IsoEG16" : [ 4.05652, 2.34203],
		"L1_DoubleMu13_6_OS_IsoEG17" : [ 4.05652, 2.34203],
		"L1_DoubleMu13_6_OS_IsoEG18" : [ 2.70435, 1.91226],
		"L1_DoubleMu13_6_OS_IsoEG19" : [ 1.35217, 1.35217],
		"L1_DoubleMu13_6_OS_IsoEG20" : [ 1.35217, 1.35217],
		"L1_DoubleMu13_6_OS_IsoEG21" : [ 1.35217, 1.35217],
		"L1_DoubleMu13_6_OS_IsoEG22" : [ 1.35217, 1.35217],
		"L1_DoubleMu13_6_OS_IsoEG23" : [ 1.35217, 1.35217],
		"L1_DoubleMu13_6_OS_IsoEG24" : [ 1.35217, 1.35217],
		"L1_DoubleMu13_6_OS_IsoEG09" : [ 25.6913, 5.89398],
		"L1_DoubleMu13_7_OS_IsoEG10" : [ 18.9304, 5.05937],
		"L1_DoubleMu13_7_OS_IsoEG11" : [ 14.8739, 4.48465],
		"L1_DoubleMu13_7_OS_IsoEG12" : [ 10.8174, 3.82452],
		"L1_DoubleMu13_7_OS_IsoEG13" : [ 8.11304, 3.31213],
		"L1_DoubleMu13_7_OS_IsoEG14" : [ 6.76086, 3.02355],
		"L1_DoubleMu13_7_OS_IsoEG15" : [ 4.05652, 2.34203],
		"L1_DoubleMu13_7_OS_IsoEG16" : [ 4.05652, 2.34203],
		"L1_DoubleMu13_7_OS_IsoEG17" : [ 4.05652, 2.34203],
		"L1_DoubleMu13_7_OS_IsoEG18" : [ 2.70435, 1.91226],
		"L1_DoubleMu13_7_OS_IsoEG19" : [ 1.35217, 1.35217],
		"L1_DoubleMu13_7_OS_IsoEG20" : [ 1.35217, 1.35217],
		"L1_DoubleMu13_7_OS_IsoEG21" : [ 1.35217, 1.35217],
		"L1_DoubleMu13_7_OS_IsoEG22" : [ 1.35217, 1.35217],
		"L1_DoubleMu13_7_OS_IsoEG23" : [ 1.35217, 1.35217],
		"L1_DoubleMu13_7_OS_IsoEG24" : [ 1.35217, 1.35217],
		"L1_DoubleMu13_7_OS_IsoEG09" : [ 21.6348, 5.40869],
		"L1_DoubleMu13_8_OS_IsoEG10" : [ 17.5782, 4.87533],
		"L1_DoubleMu13_8_OS_IsoEG11" : [ 13.5217, 4.27595],
		"L1_DoubleMu13_8_OS_IsoEG12" : [ 10.8174, 3.82452],
		"L1_DoubleMu13_8_OS_IsoEG13" : [ 8.11304, 3.31213],
		"L1_DoubleMu13_8_OS_IsoEG14" : [ 6.76086, 3.02355],
		"L1_DoubleMu13_8_OS_IsoEG15" : [ 4.05652, 2.34203],
		"L1_DoubleMu13_8_OS_IsoEG16" : [ 4.05652, 2.34203],
		"L1_DoubleMu13_8_OS_IsoEG17" : [ 4.05652, 2.34203],
		"L1_DoubleMu13_8_OS_IsoEG18" : [ 2.70435, 1.91226],
		"L1_DoubleMu13_8_OS_IsoEG19" : [ 1.35217, 1.35217],
		"L1_DoubleMu13_8_OS_IsoEG20" : [ 1.35217, 1.35217],
		"L1_DoubleMu13_8_OS_IsoEG21" : [ 1.35217, 1.35217],
		"L1_DoubleMu13_8_OS_IsoEG22" : [ 1.35217, 1.35217],
		"L1_DoubleMu13_8_OS_IsoEG23" : [ 1.35217, 1.35217],
		"L1_DoubleMu13_8_OS_IsoEG24" : [ 1.35217, 1.35217],
		"L1_DoubleMu13_8_OS_IsoEG09" : [ 20.2826, 5.23694],
		"L1_DoubleMu9_4_OS_IsoEG10" : [ 56.7913, 8.76308],
		"L1_DoubleMu9_4_OS_IsoEG11" : [ 40.5652, 7.40616],
		"L1_DoubleMu9_4_OS_IsoEG12" : [ 29.7478, 6.34225],
		"L1_DoubleMu9_4_OS_IsoEG13" : [ 21.6348, 5.40869],
		"L1_DoubleMu9_4_OS_IsoEG14" : [ 16.2261, 4.68406],
		"L1_DoubleMu9_4_OS_IsoEG15" : [ 12.1696, 4.05652],
		"L1_DoubleMu9_4_OS_IsoEG16" : [ 12.1696, 4.05652],
		"L1_DoubleMu9_4_OS_IsoEG17" : [ 10.8174, 3.82452],
		"L1_DoubleMu9_4_OS_IsoEG18" : [ 9.46521, 3.57751],
		"L1_DoubleMu9_4_OS_IsoEG19" : [ 6.76086, 3.02355],
		"L1_DoubleMu9_4_OS_IsoEG20" : [ 6.76086, 3.02355],
		"L1_DoubleMu9_4_OS_IsoEG21" : [ 5.40869, 2.70435],
		"L1_DoubleMu9_4_OS_IsoEG22" : [ 5.40869, 2.70435],
		"L1_DoubleMu9_4_OS_IsoEG23" : [ 5.40869, 2.70435],
		"L1_DoubleMu9_4_OS_IsoEG24" : [ 4.05652, 2.34203],
		"L1_DoubleMu9_4_OS_IsoEG09" : [ 81.1304, 10.4739],
	}

def ratePlotter(configList, configName, sortBy, minRate, maxRate):
	plt.rcdefaults()
	# plt.figure(num=None, figsize=(99, 6), dpi=300, facecolor='w', edgecolor='k')
	fig, ax = plt.subplots()
	fig.set_figheight(15)
	fig.set_figwidth(15)
	# Example data
	# y_pos = np.arange(len(configList))
	rates = []
	errors = []
	labels = []
	for config in configList:
		if (minRate < configList[config][0] < maxRate):
			labels.append(config)
			rates.append(configList[config][0])
			errors.append(configList[config][1])
	
	y_pos = np.arange(len(rates))			
	if (sortBy == "rate"):
		rates, errors, labels = zip(*sorted(zip(rates, errors, labels)))
	if (sortBy == "label"):
		labels, rates, errors  = zip(*sorted(zip(labels, rates, errors)))		

	ax.barh(y_pos, rates, height=0.8, xerr=errors, align='center', color='steelblue', ecolor='black')
	ax.set_yticks(y_pos)
	ax.set_yticklabels(labels)
	ax.invert_yaxis()  # labels read top-to-bottom
	ax.set_xlabel('Rate (Hz)')
	# ax.set_title('How fast do you want to go today?')
	# plt.figure(figsize=(1, 1), dpi=300)
	ax.grid(True)


	ticklines = ax.get_xticklines() + ax.get_yticklines()
	gridlines = ax.get_xgridlines() + ax.get_ygridlines()
	ticklabels = ax.get_xticklabels() + ax.get_yticklabels()

	for line in ticklines:
	    line.set_linewidth(3)

	for line in gridlines:
	    line.set_linestyle('-.')

	for label in ticklabels:
	    label.set_color('orangered')
	    # label.set_fontsize('medium')
	    label.set_fontsize(21)


	plt.tight_layout()
	plt.savefig("l1Rates/rates_"+configName+"_"+sortBy+".png")
	plt.savefig("l1Rates/rates_"+configName+"_"+sortBy+".pdf")

os.system("rm -rf l1Rates ; mkdir l1Rates")
# ratePlotter(configRates, "total", "rate")
# ratePlotter(configRates, "total", "label")
ratePlotter(DoubleMu_Asymetric, "DoubleMu_Asymetric", "rate", 100.0, 200.0)
ratePlotter(DoubleMu_Asymetric, "DoubleMu_Asymetric", "label", 100.0, 200.0)
ratePlotter(DoubleMu_AsymetricISO, "DoubleMu_AsymetricISO", "rate", 50.0, 200.0)
ratePlotter(DoubleMu_AsymetricISO, "DoubleMu_AsymetricISO", "label", 50.0, 200.0)
